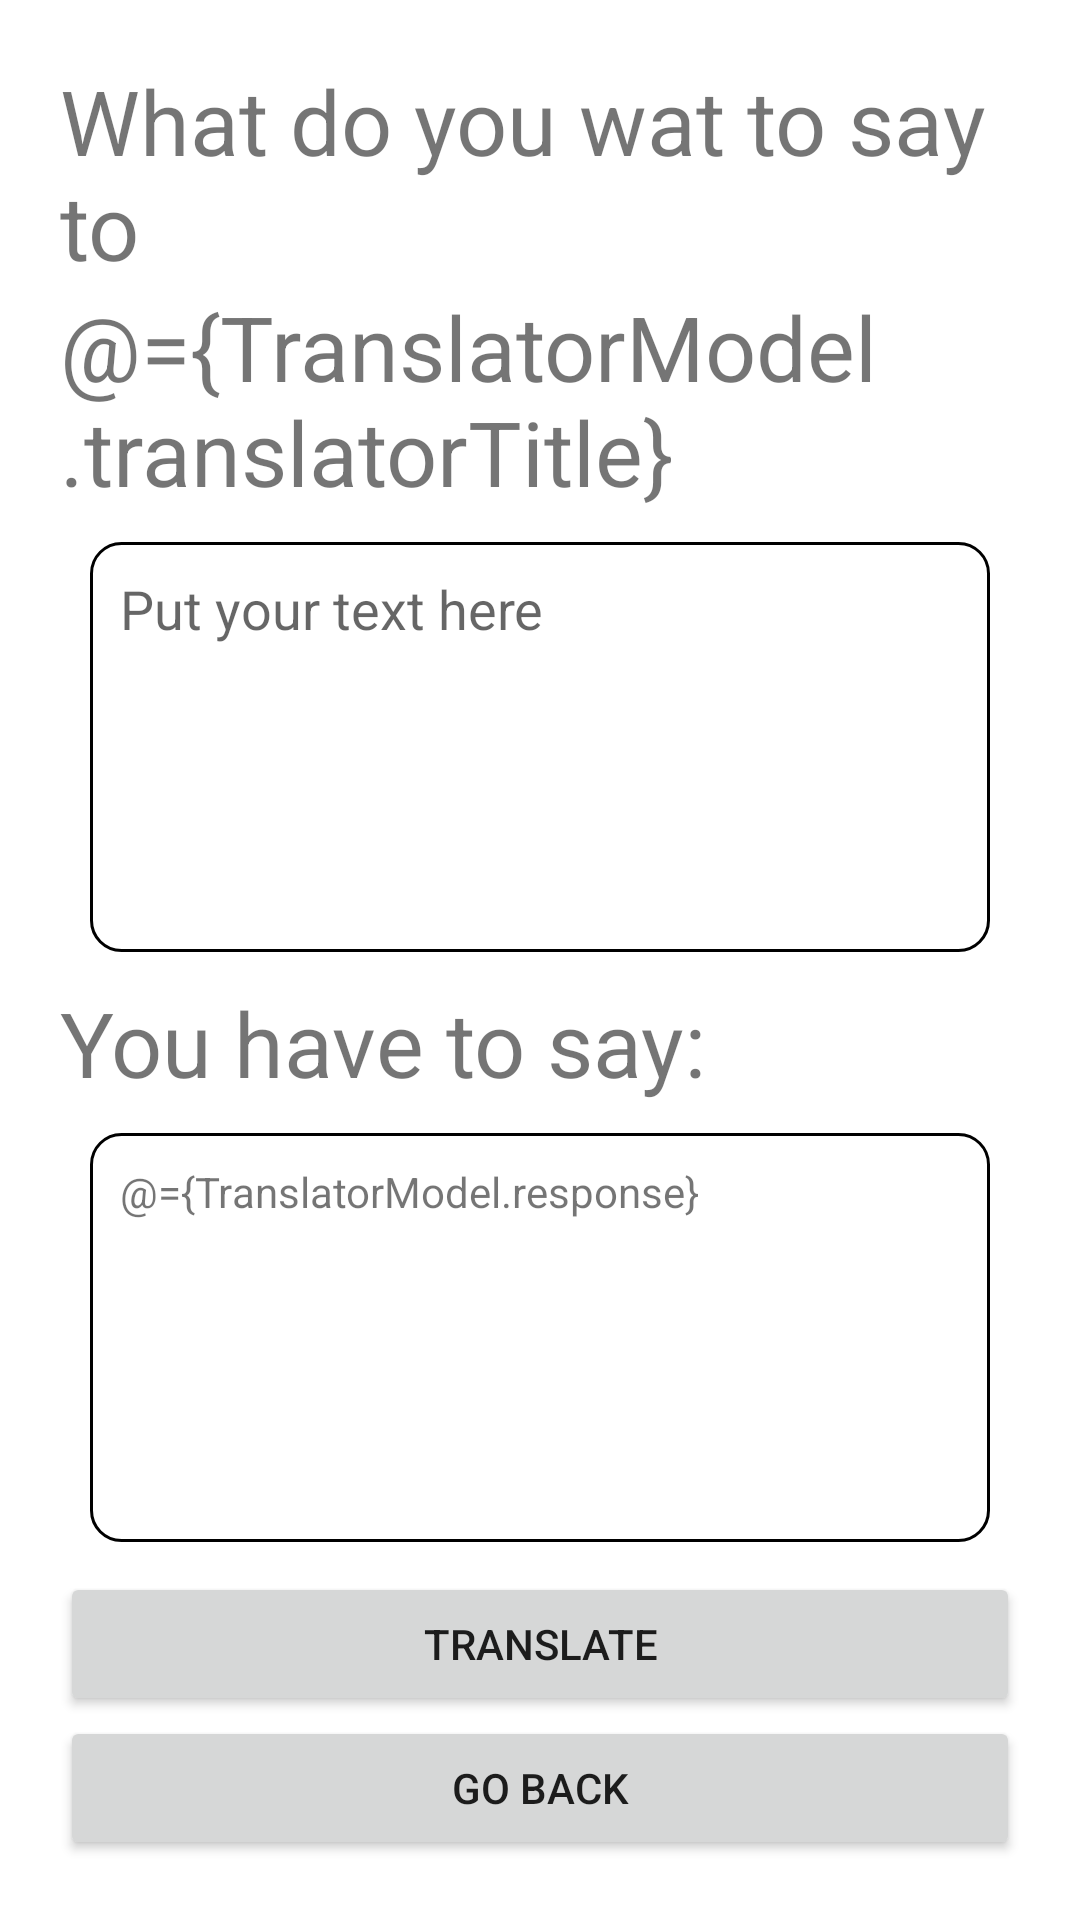

Here is an Android app screen rendered from its layout file. Give the layout XML and the strings, colors and styles it references.
<!-- AndroidManifest.xml: application theme Theme.TestPostApplication -->
<!-- res/layout/activity_translate_screen.xml -->
<?xml version="1.0" encoding="utf-8"?>
<layout xmlns:android="http://schemas.android.com/apk/res/android">

    <data>
        <variable
            name="TranslatorModel"
            type="com.example.testpostapplication.data.model.TranslatorModel" />
    </data>

<androidx.constraintlayout.widget.ConstraintLayout xmlns:app="http://schemas.android.com/apk/res-auto"
    xmlns:tools="http://schemas.android.com/tools"
    android:layout_width="match_parent"
    android:layout_height="match_parent"
    tools:context=".TranslateScreen">

    <LinearLayout
        android:layout_width="match_parent"
        android:layout_height="match_parent"
        android:layout_marginStart="20dp"
        android:layout_marginTop="20dp"
        android:layout_marginEnd="20dp"
        android:layout_marginBottom="20dp"
        android:orientation="vertical">

        <TextView
            android:id="@+id/top_tv_1"
            android:layout_width="match_parent"
            android:layout_height="wrap_content"
            android:text="What do you wat to say to"
            android:textSize="30sp" />

        <TextView
            android:id="@+id/top_tv_2"
            android:layout_width="match_parent"
            android:layout_height="wrap_content"
            android:hint="some character from list"
            android:text="@={TranslatorModel.translatorTitle}"
            android:textSize="30sp" />

        <androidx.constraintlayout.widget.ConstraintLayout
            android:id="@+id/inputTextFrame"
            android:layout_width="match_parent"
            android:layout_height="0dp"
            android:layout_weight="1">

            <EditText
                android:id="@+id/et_body"
                style="@style/TextField"
                android:layout_width="match_parent"
                android:layout_height="0dp"
                android:autofillHints="Text to translate"
                android:hint="Put your text here"
                android:inputType="textMultiLine"
                app:layout_constraintTop_toTopOf="parent"
                app:layout_constraintBottom_toTopOf="@id/mid_tv"/>

            <TextView
                android:id="@+id/mid_tv"
                android:layout_width="match_parent"
                android:layout_height="wrap_content"
                android:text="You have to say:"
                android:textSize="30sp"
                app:layout_constraintTop_toBottomOf="@+id/et_body"
                app:layout_constraintBottom_toTopOf="@id/tv_response"/>

            <TextView
                android:id="@+id/tv_response"
                style="@style/TextField"
                android:layout_width="match_parent"
                android:layout_height="0dp"
                android:hint="Translated Text"
                android:text="@={TranslatorModel.response}"
                app:layout_constraintTop_toBottomOf="@+id/mid_tv"
                app:layout_constraintBottom_toBottomOf="parent"/>
        </androidx.constraintlayout.widget.ConstraintLayout>

        <LinearLayout
            android:id="@+id/btnFrame"
            android:layout_width="match_parent"
            android:layout_height="wrap_content"
            android:orientation="vertical">

            <Button
                android:id="@+id/btn_submit"
                android:layout_width="match_parent"
                android:layout_height="wrap_content"
                android:text="Translate" />

            <Button
                android:id="@+id/btn_goBack"
                android:layout_width="match_parent"
                android:layout_height="wrap_content"
                android:text="Go Back" />
        </LinearLayout>
    </LinearLayout>
</androidx.constraintlayout.widget.ConstraintLayout>
</layout>
<!-- resources referenced by this layout -->
<resources>
  <style name="TextField">
          <item name="android:layout_marginTop">10dp</item>
          <item name="android:layout_marginBottom">10dp</item>
          <item name="android:layout_marginLeft">10dp</item>
          <item name="android:layout_marginRight">10dp</item>
          <item name="android:gravity">start|top</item>
          <item name="android:background">@drawable/field_background</item>
      </style>
  <style name="Theme.TestPostApplication" parent="Theme.MaterialComponents.DayNight.DarkActionBar">
          
          <item name="colorPrimary">@color/purple_500</item>
          <item name="colorPrimaryVariant">@color/purple_700</item>
          <item name="colorOnPrimary">@color/white</item>
          
          <item name="colorSecondary">@color/teal_200</item>
          <item name="colorSecondaryVariant">@color/teal_700</item>
          <item name="colorOnSecondary">@color/black</item>
          
          <item name="android:statusBarColor" tools:targetApi="l">?attr/colorPrimaryVariant</item>
          
      </style>
  <!-- drawable field_background (drawable) -->
  <?xml version="1.0" encoding="utf-8"?>
  <shape xmlns:android="http://schemas.android.com/apk/res/android" android:shape="rectangle" >
      <corners
          android:radius="10dp"
          />
      <padding
          android:left="10dp"
          android:top="10dp"
          android:right="10dp"
          android:bottom="10dp"
          />
      <stroke
          android:width="1dp"
          android:color="@color/black"
          />
  </shape>
  <!-- not gathered from this repository: default colours our renderer supplied (Android Studio template values) -->
  <color name="purple_500">#FF6200EE</color>
  <color name="purple_700">#FF3700B3</color>
  <color name="teal_200">#FF03DAC5</color>
  <color name="teal_700">#FF018786</color>
  <color name="black">#FF000000</color>
  <color name="white">#FFFFFFFF</color>
</resources>
